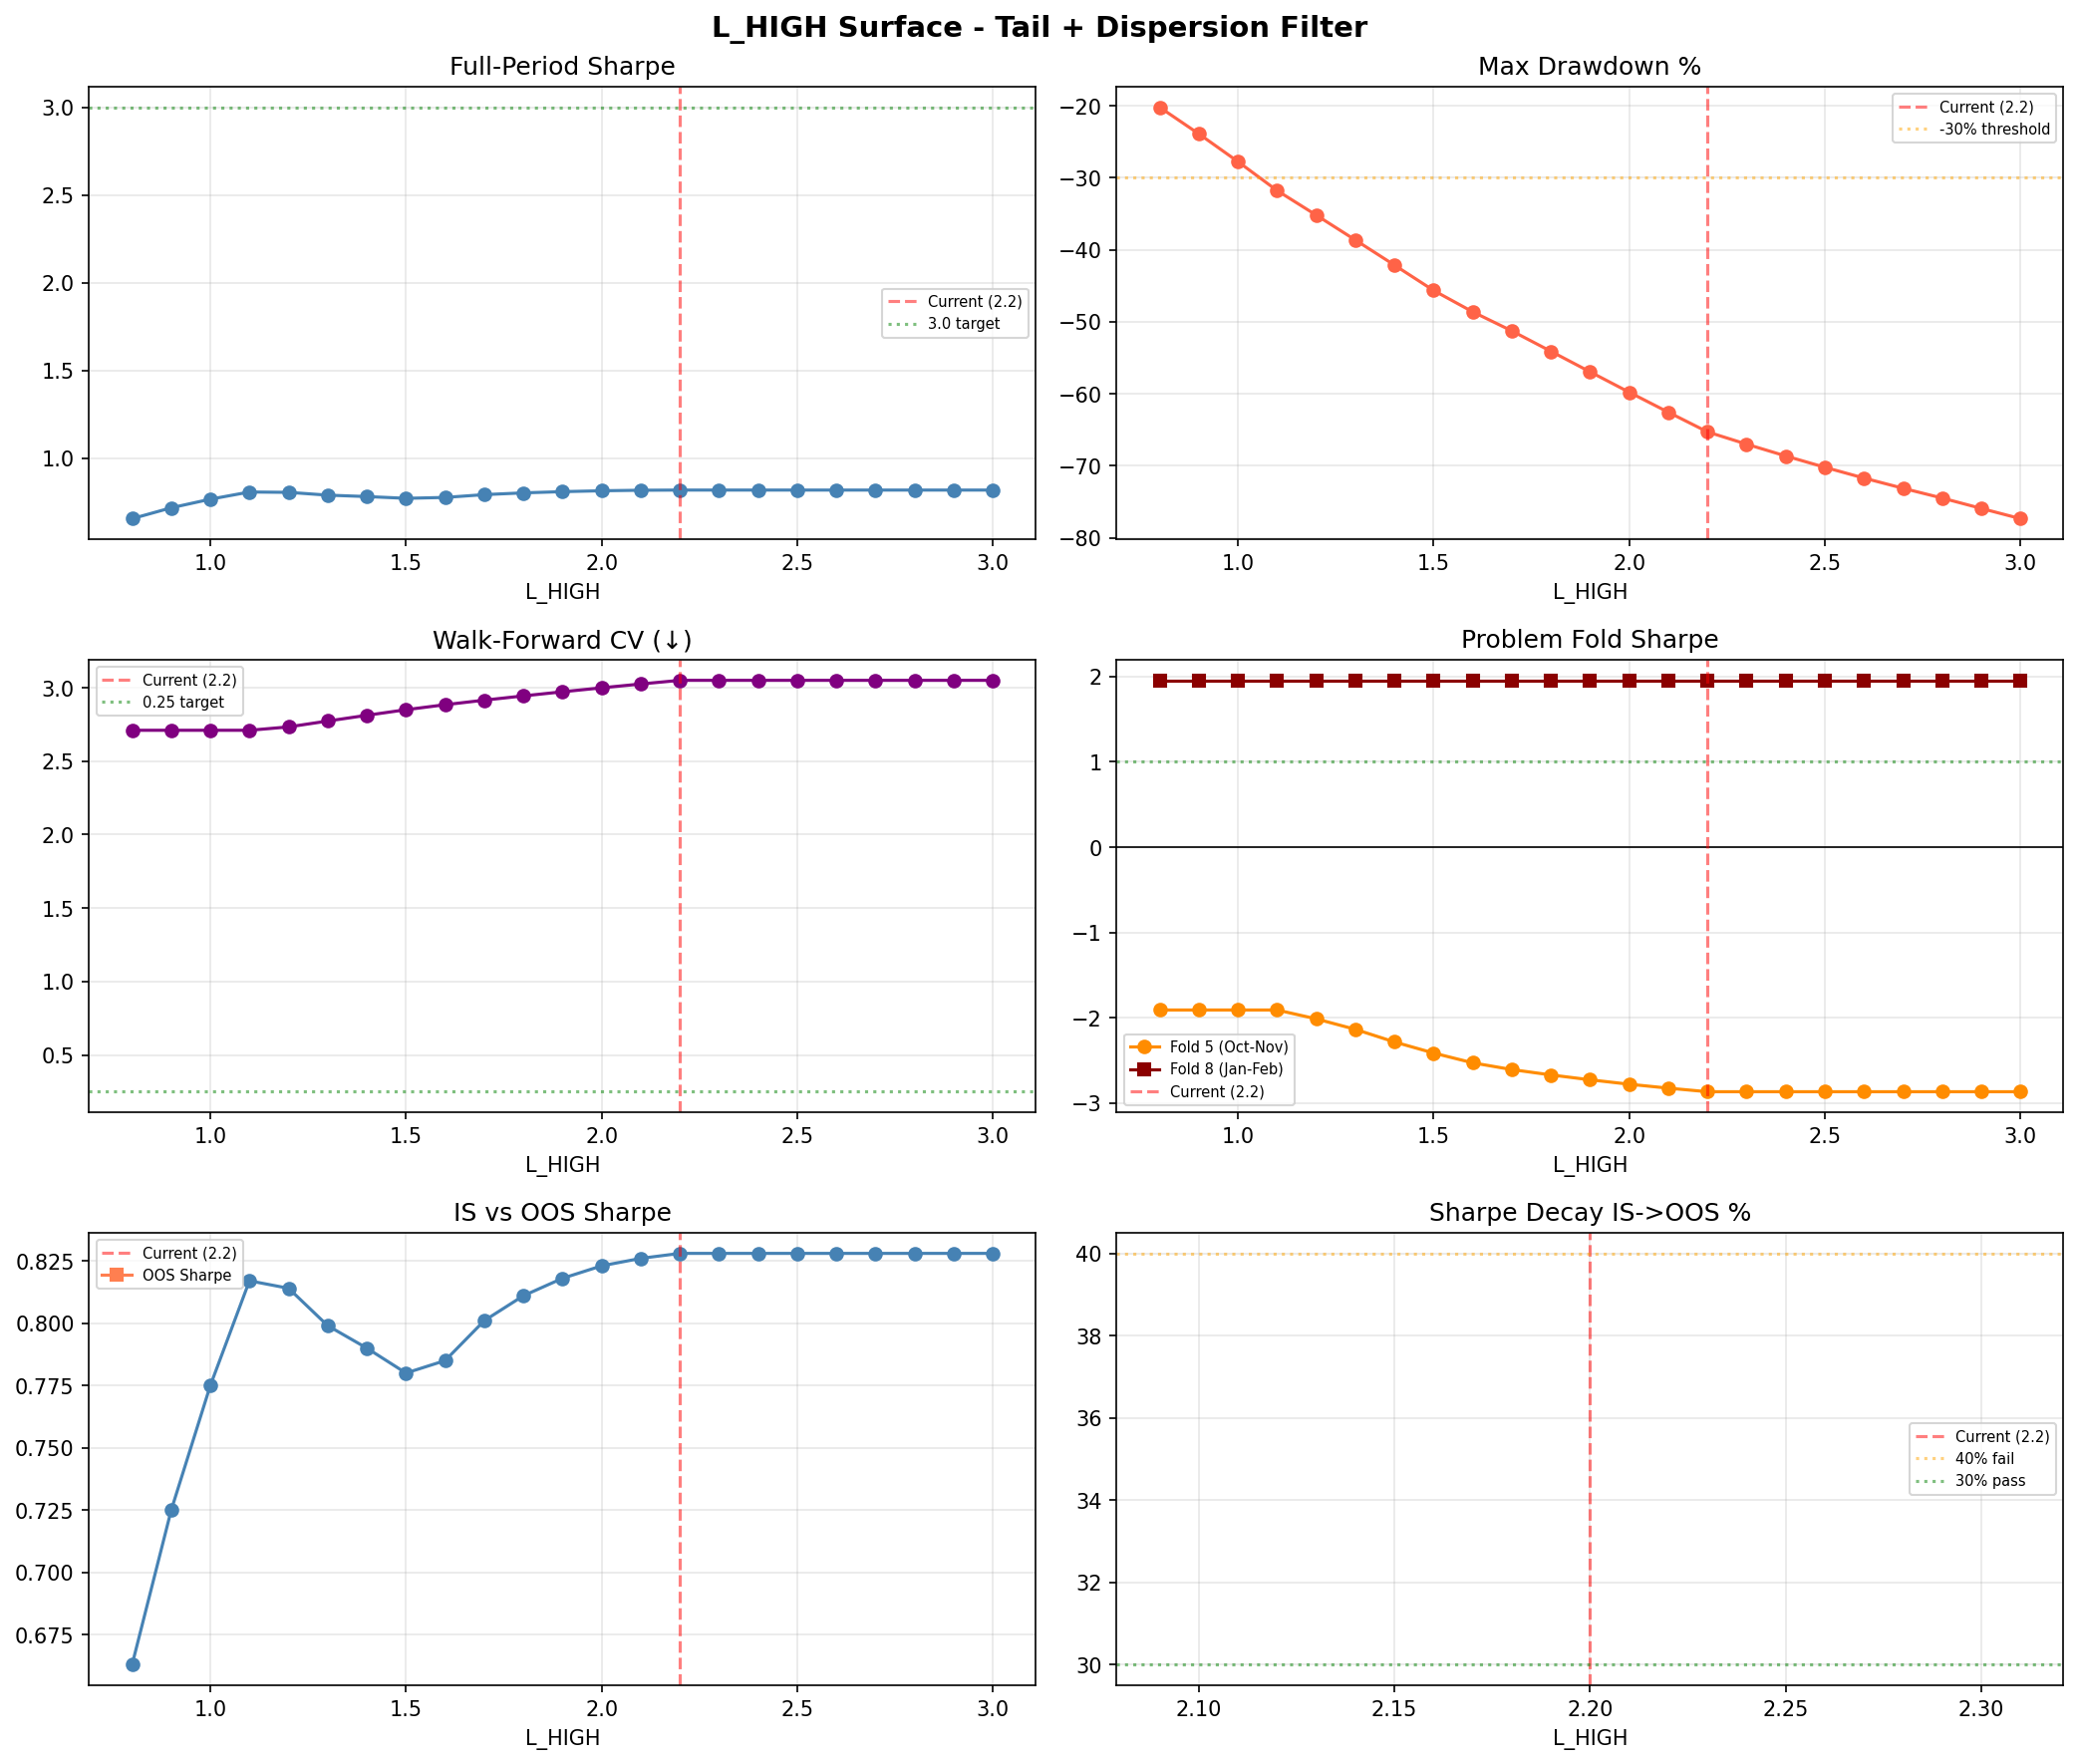

Source data for this figure (header and first rows):
L_HIGH, Sharpe, CAGR%, MaxDD%, Flat_days, IS_Sharpe, OOS_Sharpe, Decay%, WF_CV, WF_MeanOOS, WF_PctPos%, WF_Unstable, Fold5_Sharpe, Fold8_Sharpe
0.8, 0.656, 11.8, -20.2, 315, 0.663, , , 2.71, 1.392, 66.7, 3, -1.911, 1.957
0.9, 0.718, 16.0, -23.89, 315, 0.725, , , 2.71, 1.392, 66.7, 3, -1.911, 1.957
1.0, 0.767, 20.7, -27.75, 315, 0.775, , , 2.71, 1.392, 66.7, 3, -1.911, 1.957
1.1, 0.808, 25.9, -31.77, 315, 0.817, , , 2.71, 1.392, 66.7, 3, -1.911, 1.957
1.2, 0.806, 28.7, -35.18, 315, 0.814, , , 2.733, 1.39, 66.7, 3, -2.015, 1.957
1.3, 0.79, 30.6, -38.64, 315, 0.799, , , 2.773, 1.375, 66.7, 3, -2.138, 1.957
1.4, 0.782, 32.5, -42.13, 315, 0.79, , , 2.812, 1.361, 66.7, 3, -2.286, 1.957
1.5, 0.772, 33.8, -45.65, 315, 0.78, , , 2.85, 1.348, 66.7, 3, -2.416, 1.957
1.6, 0.777, 35.9, -48.62, 315, 0.785, , , 2.884, 1.335, 66.7, 3, -2.531, 1.957
1.7, 0.793, 38.7, -51.27, 315, 0.801, , , 2.915, 1.321, 66.7, 3, -2.61, 1.957
1.8, 0.803, 40.8, -54.11, 315, 0.811, , , 2.944, 1.307, 66.7, 3, -2.673, 1.957
1.9, 0.81, 42.1, -56.96, 315, 0.818, , , 2.972, 1.294, 66.7, 3, -2.73, 1.957
2.0, 0.815, 42.6, -59.79, 315, 0.823, , , 2.999, 1.281, 66.7, 3, -2.782, 1.957
2.1, 0.818, 42.0, -62.57, 315, 0.826, , , 3.025, 1.268, 66.7, 3, -2.828, 1.957
2.2, 0.819, 40.4, -65.3, 315, 0.828, , , 3.05, 1.256, 66.7, 3, -2.87, 1.957
2.3, 0.819, 38.9, -67.01, 315, 0.828, , , 3.05, 1.256, 66.7, 3, -2.87, 1.957
2.4, 0.819, 37.0, -68.65, 315, 0.828, , , 3.05, 1.256, 66.7, 3, -2.87, 1.957
2.5, 0.819, 34.9, -70.22, 315, 0.828, , , 3.05, 1.256, 66.7, 3, -2.87, 1.957
2.6, 0.819, 32.5, -71.72, 315, 0.828, , , 3.05, 1.256, 66.7, 3, -2.87, 1.957
2.7, 0.819, 29.9, -73.14, 315, 0.828, , , 3.05, 1.256, 66.7, 3, -2.87, 1.957
2.8, 0.819, 27.1, -74.5, 315, 0.828, , , 3.05, 1.256, 66.7, 3, -2.87, 1.957
2.9, 0.819, 24.0, -75.94, 315, 0.828, , , 3.05, 1.256, 66.7, 3, -2.87, 1.957
3.0, 0.819, 20.7, -77.36, 315, 0.828, , , 3.05, 1.256, 66.7, 3, -2.87, 1.957
